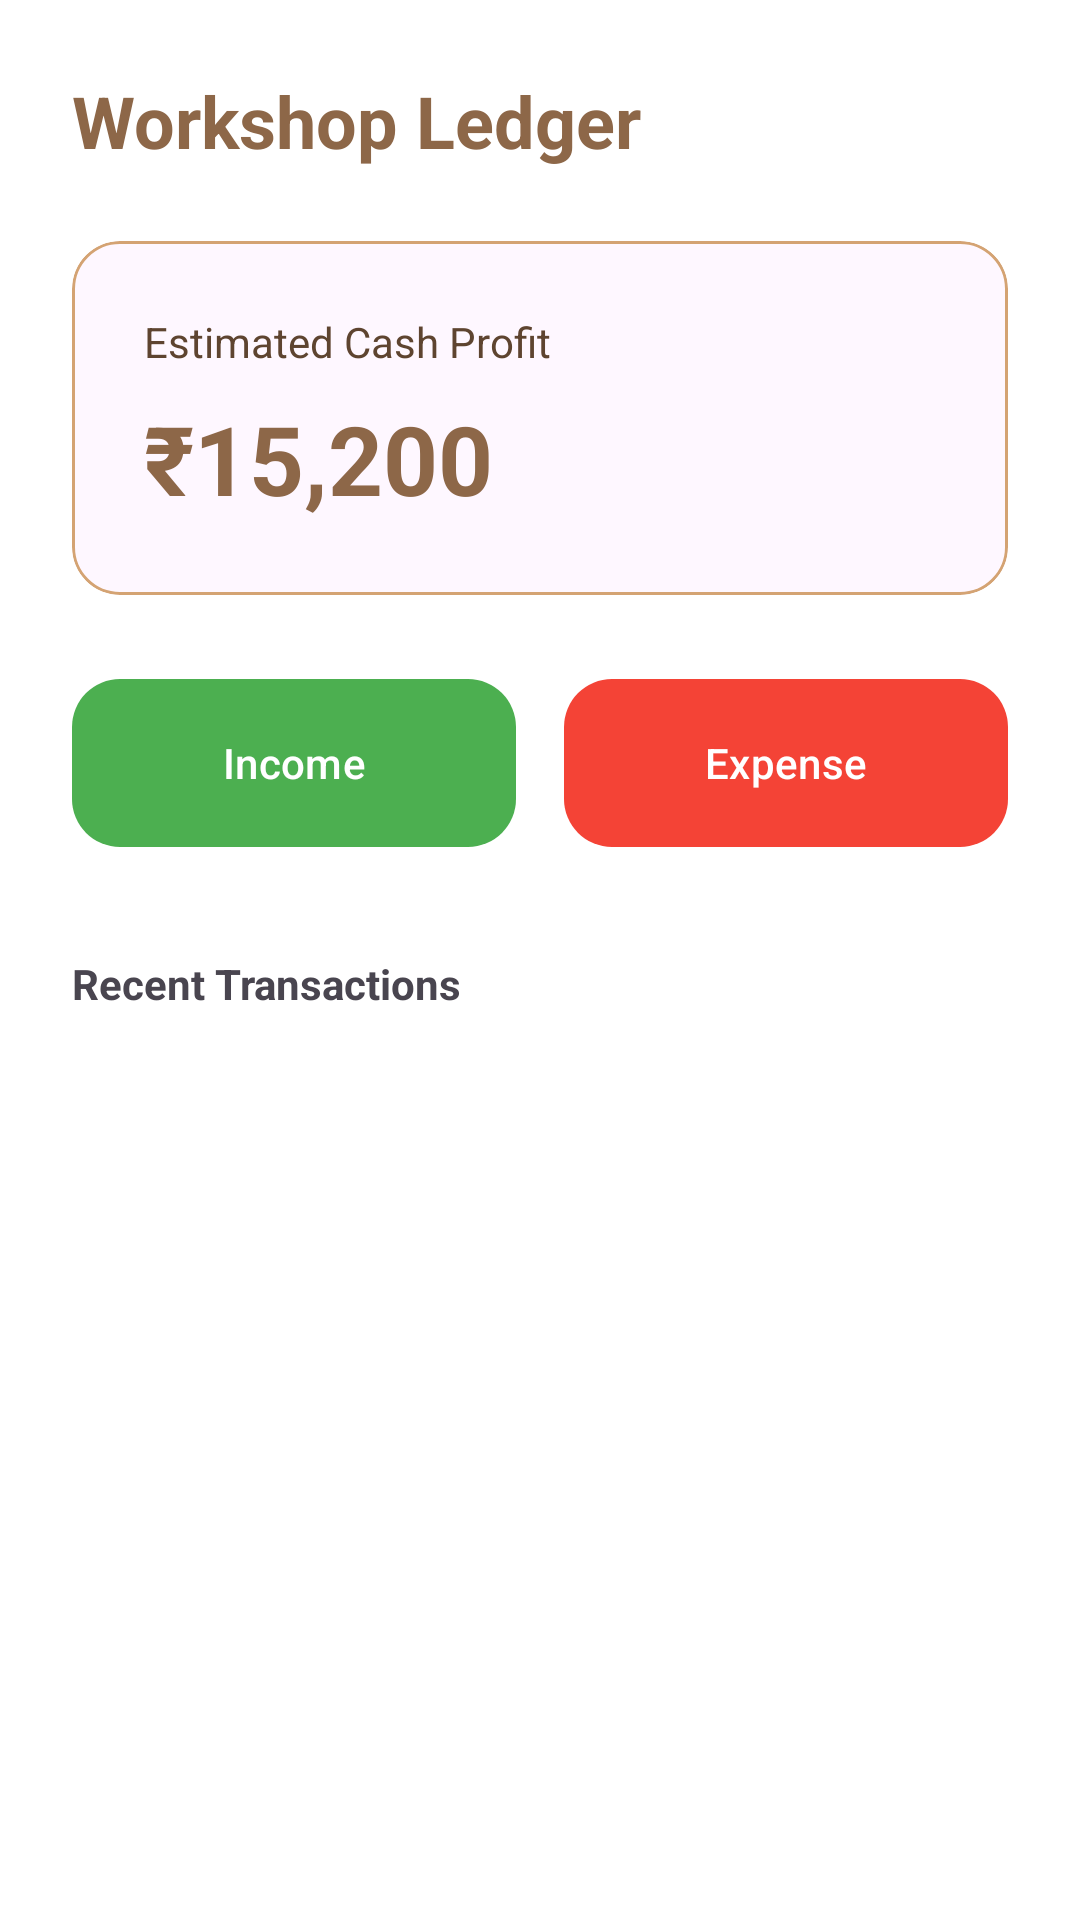

This screen was rendered from an Android layout file. Write that file and the resources it references.
<!-- AndroidManifest.xml: application theme Theme.Rewayat -->
<!-- res/layout/fragment_ledger.xml -->
<?xml version="1.0" encoding="utf-8"?>
<androidx.constraintlayout.widget.ConstraintLayout xmlns:android="http://schemas.android.com/apk/res/android"
    xmlns:app="http://schemas.android.com/apk/res-auto"
    android:layout_width="match_parent"
    android:layout_height="match_parent"
    android:background="@color/white"
    android:padding="24dp">

    <TextView
        android:id="@+id/tv_title"
        android:layout_width="wrap_content"
        android:layout_height="wrap_content"
        android:text="Workshop Ledger"
        android:textColor="@color/brand_primary"
        android:textSize="24sp"
        android:textStyle="bold"
        app:layout_constraintStart_toStartOf="parent"
        app:layout_constraintTop_toTopOf="parent" />

    <com.google.android.material.card.MaterialCardView
        android:id="@+id/card_cash_balance"
        android:layout_width="match_parent"
        android:layout_height="wrap_content"
        android:layout_marginTop="24dp"
        app:cardCornerRadius="16dp"
        app:cardElevation="0dp"
        app:strokeWidth="1dp"
        app:strokeColor="@color/brand_secondary"
        app:layout_constraintTop_toBottomOf="@id/tv_title">

        <LinearLayout
            android:layout_width="match_parent"
            android:layout_height="wrap_content"
            android:orientation="vertical"
            android:padding="24dp">

            <TextView
                android:layout_width="wrap_content"
                android:layout_height="wrap_content"
                android:text="Estimated Cash Profit"
                android:textColor="@color/brand_primary_dark" />

            <TextView
                android:id="@+id/tv_total_balance"
                android:layout_width="wrap_content"
                android:layout_height="wrap_content"
                android:layout_marginTop="8dp"
                android:text="₹15,200"
                android:textColor="@color/brand_primary"
                android:textSize="32sp"
                android:textStyle="bold" />

        </LinearLayout>
    </com.google.android.material.card.MaterialCardView>

    <LinearLayout
        android:layout_width="match_parent"
        android:layout_height="wrap_content"
        android:layout_marginTop="24dp"
        android:orientation="horizontal"
        android:weightSum="2"
        app:layout_constraintTop_toBottomOf="@id/card_cash_balance">

        <com.google.android.material.button.MaterialButton
            android:id="@+id/btn_record_income"
            android:layout_width="0dp"
            android:layout_height="64dp"
            android:layout_marginEnd="8dp"
            android:layout_weight="1"
            android:text="Income"
            app:cornerRadius="16dp"
            app:backgroundTint="#4CAF50"
            app:icon="@mipmap/ic_launcher" />

        <com.google.android.material.button.MaterialButton
            android:id="@+id/btn_record_expense"
            android:layout_width="0dp"
            android:layout_height="64dp"
            android:layout_marginStart="8dp"
            android:layout_weight="1"
            android:text="Expense"
            app:cornerRadius="16dp"
            app:backgroundTint="#F44336"
            app:icon="@mipmap/ic_launcher" />

    </LinearLayout>

    <TextView
        android:id="@+id/tv_recent_label"
        android:layout_width="wrap_content"
        android:layout_height="wrap_content"
        android:layout_marginTop="120dp"
        android:text="Recent Transactions"
        android:textStyle="bold"
        app:layout_constraintStart_toStartOf="parent"
        app:layout_constraintTop_toBottomOf="@id/card_cash_balance" />

    <androidx.recyclerview.widget.RecyclerView
        android:id="@+id/rv_transactions"
        android:layout_width="match_parent"
        android:layout_height="0dp"
        android:layout_marginTop="8dp"
        app:layout_constraintBottom_toBottomOf="parent"
        app:layout_constraintTop_toBottomOf="@id/tv_recent_label" />

</androidx.constraintlayout.widget.ConstraintLayout>
<!-- resources referenced by this layout -->
<resources>
  <color name="brand_primary">#8D6748</color>
  <color name="brand_primary_dark">#5E4430</color>
  <color name="brand_secondary">#D4A373</color>
  <color name="white">#FFFFFFFF</color>
  <style name="Theme.Rewayat" parent="Theme.Material3.DayNight.NoActionBar">
          <item name="colorPrimary">@color/brand_primary</item>
          <item name="colorSecondary">@color/brand_secondary</item>
          <item name="android:navigationBarColor">@color/brand_primary</item>
          <item name="android:statusBarColor">@color/brand_primary_dark</item>
          <item name="android:windowBackground">@color/background</item>
      </style>
  <color name="background">#FFF8F1</color>
</resources>
